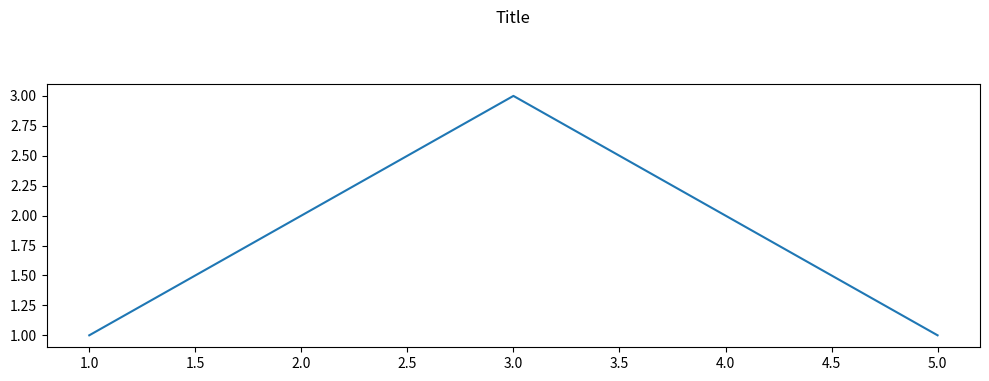

Write the Python code that produced this figure.
import matplotlib.pyplot as plt
import numpy as np

x = [1,2,3,4,5]
y = [1,2,3,2,1]

plt.figure(figsize=(10,4))
plt.plot(x, y)
plt.title('Title', y=1.20)
plt.tight_layout()
plt.show()